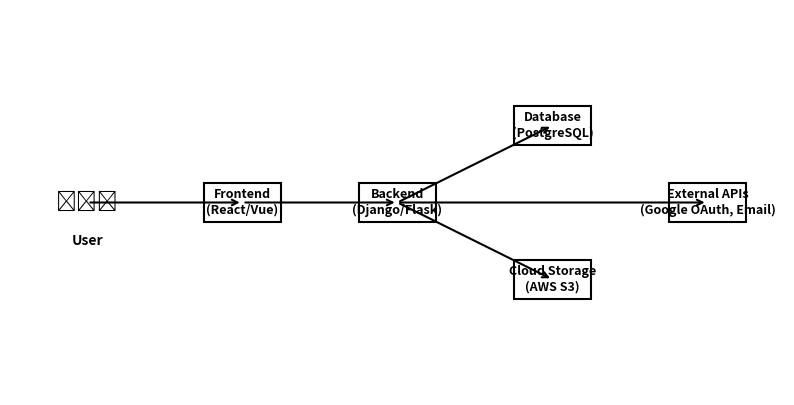

This chart was generated by the following Python code:
import matplotlib.pyplot as plt
import matplotlib.patches as patches

# 创建图表
fig, ax = plt.subplots(figsize=(10, 5))

# 设定节点位置
elements = {
    "User": (0.1, 0.5),
    "Frontend\n(React/Vue)": (0.3, 0.5),
    "Backend\n(Django/Flask)": (0.5, 0.5),
    "Database\n(PostgreSQL)": (0.7, 0.7),
    "Cloud Storage\n(AWS S3)": (0.7, 0.3),
    "External APIs\n(Google OAuth, Email)": (0.9, 0.5)
}

# 绘制元素
for name, pos in elements.items():
    if "User" in name:
        ax.text(pos[0], pos[1], "🧑‍💻", ha="center", va="center", fontsize=15)
        ax.text(pos[0], pos[1] - 0.1, name, ha="center", va="center", fontsize=10, fontweight="bold")
    else:
        rect = patches.Rectangle((pos[0] - 0.05, pos[1] - 0.05), 0.1, 0.1, linewidth=1.5, edgecolor="black", facecolor="white")
        ax.add_patch(rect)
        ax.text(pos[0], pos[1], name, ha="center", va="center", fontsize=9, fontweight="bold")

# 连接线
connections = [
    ("User", "Frontend\n(React/Vue)"),
    ("Frontend\n(React/Vue)", "Backend\n(Django/Flask)"),
    ("Backend\n(Django/Flask)", "Database\n(PostgreSQL)"),
    ("Backend\n(Django/Flask)", "Cloud Storage\n(AWS S3)"),
    ("Backend\n(Django/Flask)", "External APIs\n(Google OAuth, Email)")
]

for start, end in connections:
    start_pos = elements[start]
    end_pos = elements[end]
    ax.annotate("", xy=end_pos, xytext=start_pos, arrowprops=dict(arrowstyle="->", lw=1.5))

# 去除坐标轴
ax.set_xticks([])
ax.set_yticks([])
ax.set_frame_on(False)

# 保存并显示图像
plt.savefig("high_level_system_architecture.png", dpi=300)
plt.show()
